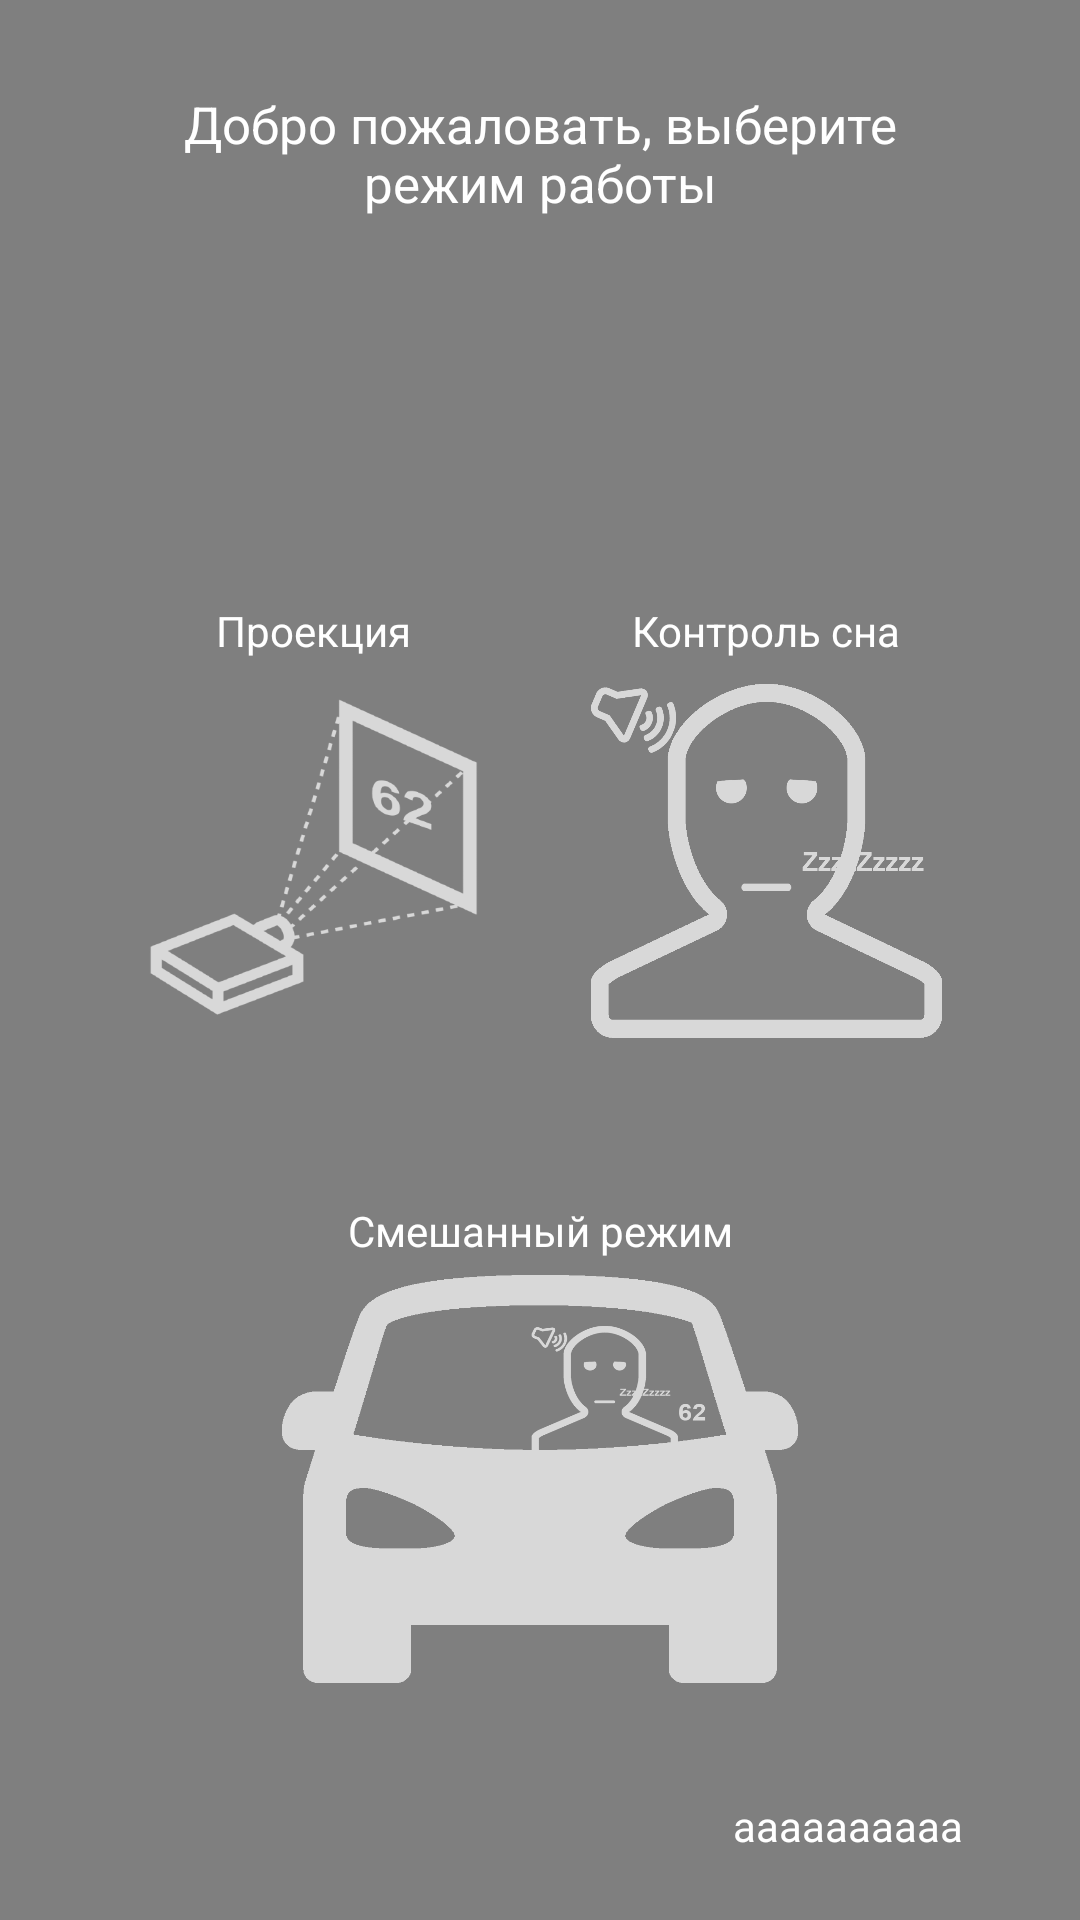

This screen was rendered from an Android layout file. Write that file and the resources it references.
<!-- AndroidManifest.xml: application theme Theme.Relicon.Fullscreen -->
<!-- res/layout/activity_menu.xml -->
<?xml version="1.0" encoding="utf-8"?>
<RelativeLayout xmlns:android="http://schemas.android.com/apk/res/android"
    android:layout_width="match_parent"
    android:layout_height="match_parent"
    xmlns:app="http://schemas.android.com/apk/res-auto">

    <VideoView
        android:id="@+id/back_video"
        android:layout_width="900dp"
        android:layout_height = "wrap_content"
        android:layout_alignParentBottom="true"
        android:layout_alignParentTop="true"
        android:layout_gravity="center" />
    <TextView
        android:id="@+id/welcome_tw"
        android:layout_width="250dp"
        android:layout_height="wrap_content"
        android:text="Добро пожаловать, выберите режим работы"
        android:textSize="17sp"
        android:layout_centerHorizontal="true"
        android:layout_alignParentTop="true"
        android:textAlignment="center"
        android:layout_marginTop="30dp"
        android:textColor="@color/white"
        />

    <ImageView
        android:alpha="0.7"
        android:id="@+id/proection_mode_butt"
        android:layout_width="117dp"
        android:layout_height="118dp"
        android:scaleType="fitXY"
        android:src="@drawable/proection_icon"
        android:layout_alignParentStart="true"
        android:layout_alignParentTop="true"
        android:layout_marginStart="46dp"
        android:layout_marginTop="228dp"
        android:background="@null"
        />
    <ImageView
        android:alpha="0.7"
        android:id="@+id/sleep_control_butt"
        android:layout_width="117dp"
        android:layout_height="118dp"
        android:scaleType="fitXY"
        android:src="@drawable/sleep_control_icon"
        android:layout_alignParentEnd="true"
        android:layout_alignParentTop="true"
        android:layout_marginEnd="46dp"
        android:layout_marginTop="228dp"
        android:background="@null"/>

    <ImageView
        android:alpha="0.7"
        android:id="@+id/multi_butt"
        android:layout_width="172dp"
        android:layout_height="136dp"
        android:layout_alignParentTop="true"
        android:layout_centerHorizontal="true"
        android:layout_marginTop="425dp"
        android:scaleType="fitXY"
        android:src="@drawable/multi_icon"
        android:background="@null"/>

    <TextView
        android:id="@+id/proection_title"
        android:layout_width="wrap_content"
        android:layout_height="wrap_content"
        android:layout_above="@+id/proection_mode_butt"
        android:layout_alignStart="@+id/proection_mode_butt"
        android:layout_alignEnd="@+id/proection_mode_butt"
        android:layout_marginStart="0dp"
        android:layout_marginEnd="0dp"
        android:layout_marginBottom="-220dp"
        android:text="Проекция"
        android:textAlignment="center"
        android:textColor="@color/white"
        android:textColorHighlight="@color/black" />

    <TextView
        android:layout_width="wrap_content"
        android:layout_height="wrap_content"
        android:layout_above="@+id/sleep_control_butt"
        android:layout_alignStart="@+id/sleep_control_butt"
        android:layout_alignEnd="@+id/sleep_control_butt"
        android:layout_marginStart="0dp"
        android:layout_marginEnd="0dp"
        android:layout_marginBottom="-220dp"
        android:text="Контроль сна"
        android:textAlignment="center"
        android:textColor="@color/white"
        android:textColorHighlight="@color/black" />

    <TextView
        android:layout_width="wrap_content"
        android:layout_height="wrap_content"
        android:layout_above="@+id/multi_butt"
        android:layout_alignStart="@+id/multi_butt"
        android:layout_alignEnd="@+id/multi_butt"
        android:layout_marginStart="0dp"
        android:layout_marginEnd="0dp"
        android:layout_marginBottom="-420dp"
        android:text="Смешанный режим"
        android:textAlignment="center"
        android:textColor="@color/white"
        android:textColorHighlight="@color/black" />

    <Button
        android:id="@+id/extra"
        android:layout_width="wrap_content"
        android:layout_height="wrap_content"
        android:layout_alignParentStart="true"
        android:layout_alignParentTop="true"
        android:layout_marginStart="17dp"
        android:layout_marginTop="655dp"
        android:text="+ Дополнительно"
        android:textAlignment="center"
        android:textSize="10sp" />

    <TextView
        android:id="@+id/sleepInfo"
        android:layout_width="wrap_content"
        android:layout_height="wrap_content"
        android:layout_alignParentEnd="true"
        android:layout_alignParentBottom="true"
        android:layout_marginEnd="39dp"
        android:layout_marginBottom="22dp"
        android:text="aaaaaaaaaa"
        android:textColor="@color/white" />

</RelativeLayout>
<!-- resources referenced by this layout -->
<resources>
  <color name="black">#FF000000</color>
  <color name="white">#FFFFFFFF</color>
  <!-- drawable multi_icon: png bitmap (drawable-v24, 14229 bytes) -->
  <!-- drawable proection_icon: png bitmap (drawable-v24, 19225 bytes) -->
  <!-- drawable sleep_control_icon: png bitmap (drawable-v24, 16838 bytes) -->
  <style name="Theme.Relicon.Fullscreen" parent="Theme.AppCompat.Light.NoActionBar">
          
          <item name="colorPrimary">@color/purple_500</item>
  
          <item name="colorOnPrimary">@color/white</item>
          
          <item name="colorSecondary">@color/teal_200</item>
          <item name="colorSecondaryVariant">@color/teal_700</item>
          <item name="colorOnSecondary">@color/black</item>
          <item name="android:windowFullscreen">true</item>
          
          <item name="android:statusBarColor" tools:targetApi="l">?attr/colorPrimaryVariant</item>
          
      </style>
  <color name="purple_500">#FF6200EE</color>
  <color name="teal_200">#FF03DAC5</color>
  <color name="teal_700">#FF018786</color>
</resources>
